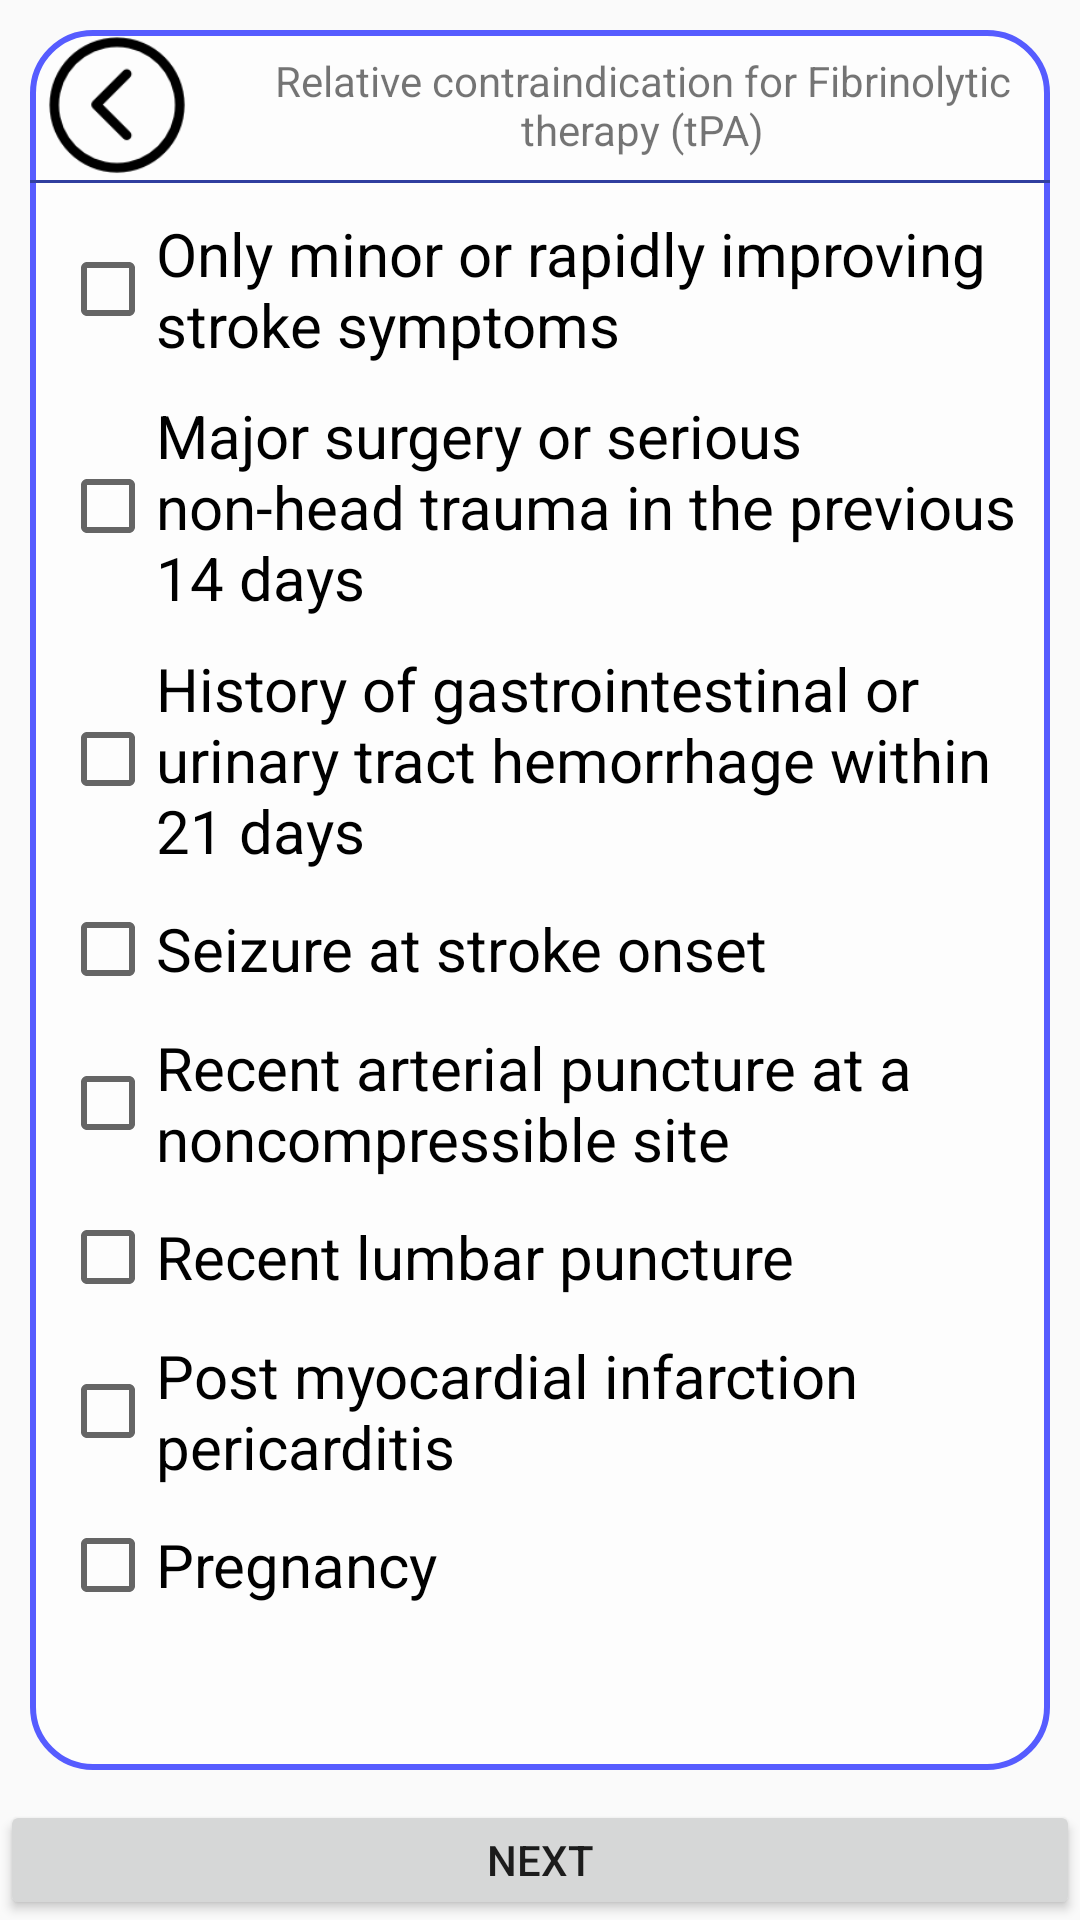

This screen was rendered from an Android layout file. Write that file and the resources it references.
<!-- AndroidManifest.xml: application theme AppTheme -->
<!-- res/layout/fragment_page29.xml -->
<?xml version="1.0" encoding="utf-8"?>
<FrameLayout xmlns:android="http://schemas.android.com/apk/res/android"
    android:layout_width="match_parent"
    android:layout_height="match_parent">

    <LinearLayout
        android:layout_width="match_parent"
        android:layout_height="match_parent">

        <LinearLayout
            android:layout_width="match_parent"
            android:layout_height="match_parent"
            android:background="@drawable/health"
            android:orientation="vertical">


            <LinearLayout
                android:layout_width="match_parent"
                android:layout_height="match_parent"
                android:layout_margin="10dp"
                android:layout_weight="1"
                android:background="@drawable/back_liner"
                android:orientation="vertical">

                <LinearLayout
                    android:layout_width="match_parent"
                    android:layout_height="50dp"
                    android:orientation="horizontal">

                    <ImageView
                        android:id="@+id/prev"
                        android:layout_width="match_parent"
                        android:layout_height="match_parent"
                        android:layout_gravity="center"
                        android:layout_marginRight="10dp"
                        android:layout_weight="4"
                        android:src="@drawable/prev" />

                    <TextView
                        android:id="@+id/title_d"
                        android:layout_width="match_parent"
                        android:layout_height="match_parent"
                        android:layout_weight="1"
                        android:gravity="center"
                        android:text="Relative contraindication for Fibrinolytic therapy (tPA)" />


                </LinearLayout>

                <LinearLayout
                    android:layout_width="match_parent"
                    android:layout_height="1dp"
                    android:background="@color/colorPrimaryDark">

                </LinearLayout>

                <ScrollView
                    android:layout_width="match_parent"
                    android:layout_height="match_parent">

                    <LinearLayout
                        android:layout_width="match_parent"
                        android:layout_height="match_parent"
                        android:layout_weight="1"
                        android:gravity="center"
                        android:orientation="vertical">

                        <LinearLayout
                            android:layout_width="match_parent"
                            android:layout_height="wrap_content"
                            android:layout_marginTop="10dp"
                            android:gravity="center_vertical">

                            <CheckBox
                                android:id="@id/checkBox1"
                                android:layout_width="match_parent"
                                android:layout_height="wrap_content"
                                android:layout_marginLeft="10dp"
                                android:layout_marginRight="10dp"
                                android:text="Only minor or rapidly improving stroke symptoms"
                                android:textSize="20sp" />

                        </LinearLayout>

                        <LinearLayout
                            android:layout_width="match_parent"
                            android:layout_height="wrap_content"
                            android:layout_marginTop="10dp"
                            android:gravity="center_vertical">

                            <CheckBox
                                android:id="@id/checkBox2"
                                android:layout_width="match_parent"
                                android:layout_height="wrap_content"
                                android:layout_marginLeft="10dp"
                                android:layout_marginRight="10dp"
                                android:text="Major surgery or serious non-head trauma in the previous 14 days"
                                android:textSize="20sp" />


                        </LinearLayout>

                        <LinearLayout
                            android:layout_width="match_parent"
                            android:layout_height="wrap_content"
                            android:layout_marginTop="10dp"
                            android:gravity="center_vertical">

                            <CheckBox
                                android:layout_width="match_parent"
                                android:layout_height="wrap_content"
                                android:layout_marginLeft="10dp"
                                android:layout_marginRight="10dp"
                                android:id="@+id/checkBox7"
                                android:text="History of gastrointestinal or urinary tract hemorrhage within 21 days"
                                android:textSize="20sp" />

                        </LinearLayout>

                        <LinearLayout
                            android:layout_width="match_parent"
                            android:layout_height="wrap_content"
                            android:layout_marginTop="10dp"
                            android:gravity="center_vertical">

                            <CheckBox
                                android:id="@id/checkBox3"
                                android:layout_width="match_parent"
                                android:layout_height="wrap_content"
                                android:layout_marginLeft="10dp"
                                android:layout_marginRight="10dp"
                                android:text="Seizure at stroke onset"
                                android:textSize="20sp" />


                        </LinearLayout>

                        <LinearLayout
                            android:layout_width="match_parent"
                            android:layout_height="wrap_content"
                            android:layout_marginTop="10dp"
                            android:gravity="center_vertical">

                            <CheckBox
                                android:layout_width="match_parent"
                                android:layout_height="wrap_content"
                                android:id="@+id/checkBox8"
                                android:layout_marginLeft="10dp"
                                android:layout_marginRight="10dp"
                                android:text="Recent arterial puncture at a noncompressible site"
                                android:textSize="20sp" />


                        </LinearLayout>

                        <LinearLayout
                            android:layout_width="match_parent"
                            android:layout_height="wrap_content"
                            android:layout_marginTop="10dp"
                            android:gravity="center_vertical">

                            <CheckBox
                                android:id="@id/checkBox4"
                                android:layout_width="match_parent"
                                android:layout_height="wrap_content"
                                android:layout_marginLeft="10dp"
                                android:layout_marginRight="10dp"
                                android:text="Recent lumbar puncture"
                                android:textSize="20sp" />


                        </LinearLayout>



                        <LinearLayout
                            android:layout_width="match_parent"
                            android:layout_height="wrap_content"
                            android:layout_marginTop="10dp"
                            android:gravity="center_vertical">

                            <CheckBox
                                android:id="@id/checkBox5"
                                android:layout_width="match_parent"
                                android:layout_height="wrap_content"
                                android:layout_marginLeft="10dp"
                                android:layout_marginRight="10dp"
                                android:text="Post myocardial infarction pericarditis"
                                android:textSize="20sp" />


                        </LinearLayout>

                        <LinearLayout
                            android:layout_width="match_parent"
                            android:layout_height="wrap_content"
                            android:layout_marginTop="10dp"
                            android:gravity="center_vertical">

                            <CheckBox
                                android:id="@id/checkBox6"
                                android:layout_width="match_parent"
                                android:layout_height="wrap_content"
                                android:layout_marginLeft="10dp"
                                android:layout_marginRight="10dp"
                                android:text="Pregnancy"
                                android:textSize="20sp" />


                        </LinearLayout>
                    </LinearLayout>
                </ScrollView>
            </LinearLayout>

            <Button
                android:id="@+id/gonext"
                android:layout_width="match_parent"
                android:layout_height="40dp"
                android:text="next" />
        </LinearLayout>
    </LinearLayout>
</FrameLayout>
<!-- resources referenced by this layout -->
<resources>
  <color name="colorPrimaryDark">#303F9F</color>
  <!-- drawable back_liner (drawable) -->
  <?xml version="1.0" encoding="utf-8"?>
  <shape xmlns:android="http://schemas.android.com/apk/res/android" >
      <stroke android:width="2dp"
          android:color="#565cff"/>
      <gradient
          android:angle="45"
          android:startColor="#98ffffff"
          android:endColor="#98ffffff"/>
      <corners
          android:bottomLeftRadius="20dp"
          android:bottomRightRadius="20dp"
          android:topLeftRadius="20dp"
          android:topRightRadius="20dp" />
  </shape>
  <!-- drawable prev: png bitmap (drawable, 2424 bytes) -->
  <style name="AppTheme" parent="Theme.AppCompat.Light.NoActionBar">
          
          <item name="colorPrimary">@color/colorPrimary</item>
          <item name="colorPrimaryDark">@color/colorPrimaryDark</item>
          <item name="colorAccent">@color/colorAccent</item>
      </style>
  <color name="colorPrimary">#3F51B5</color>
  <color name="colorAccent">#00ead3</color>
</resources>
